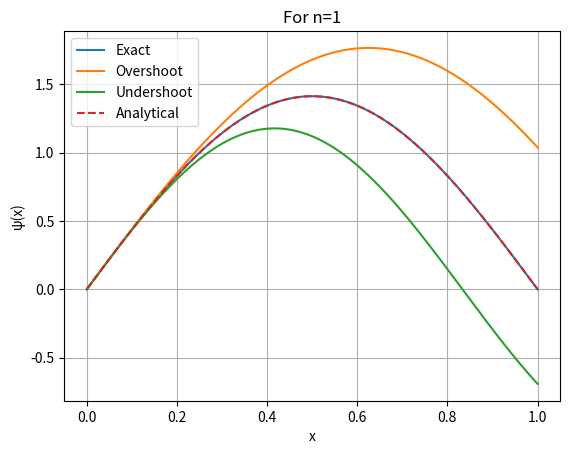

Source code (Python):
import numpy as np
import matplotlib.pyplot as plt 
def euler(k,slope,N=1000):
    h=1/N
    psi,phi=0,slope
    psi_values = [psi]
    E = k**2/2
    for i in range(N):
        psi += h*phi
        phi += h*(-2*E*psi)
        psi_values.append(psi)
    return np.array(psi_values)
N = 1000
x = np.linspace(0,1,N+1)
# For n = 1
n = 1
k_true = n*np.pi
k_under = k_true*0.8
k_over = k_true*1.2
slope = np.sqrt(2)*n*np.pi
psi_exact = np.sqrt(2)*np.sin(n*np.pi*x)
plt.plot(x,euler(k_true,slope,N),label='Exact')
plt.plot(x,euler(k_under,slope,N),label='Overshoot')
plt.plot(x,euler(k_over,slope,N),label='Undershoot')
plt.plot(x,psi_exact,linestyle='--',label='Analytical')
plt.title('For n=1')
plt.xlabel('x')
plt.ylabel('ψ(x)')
plt.legend()
plt.grid()
plt.show()
